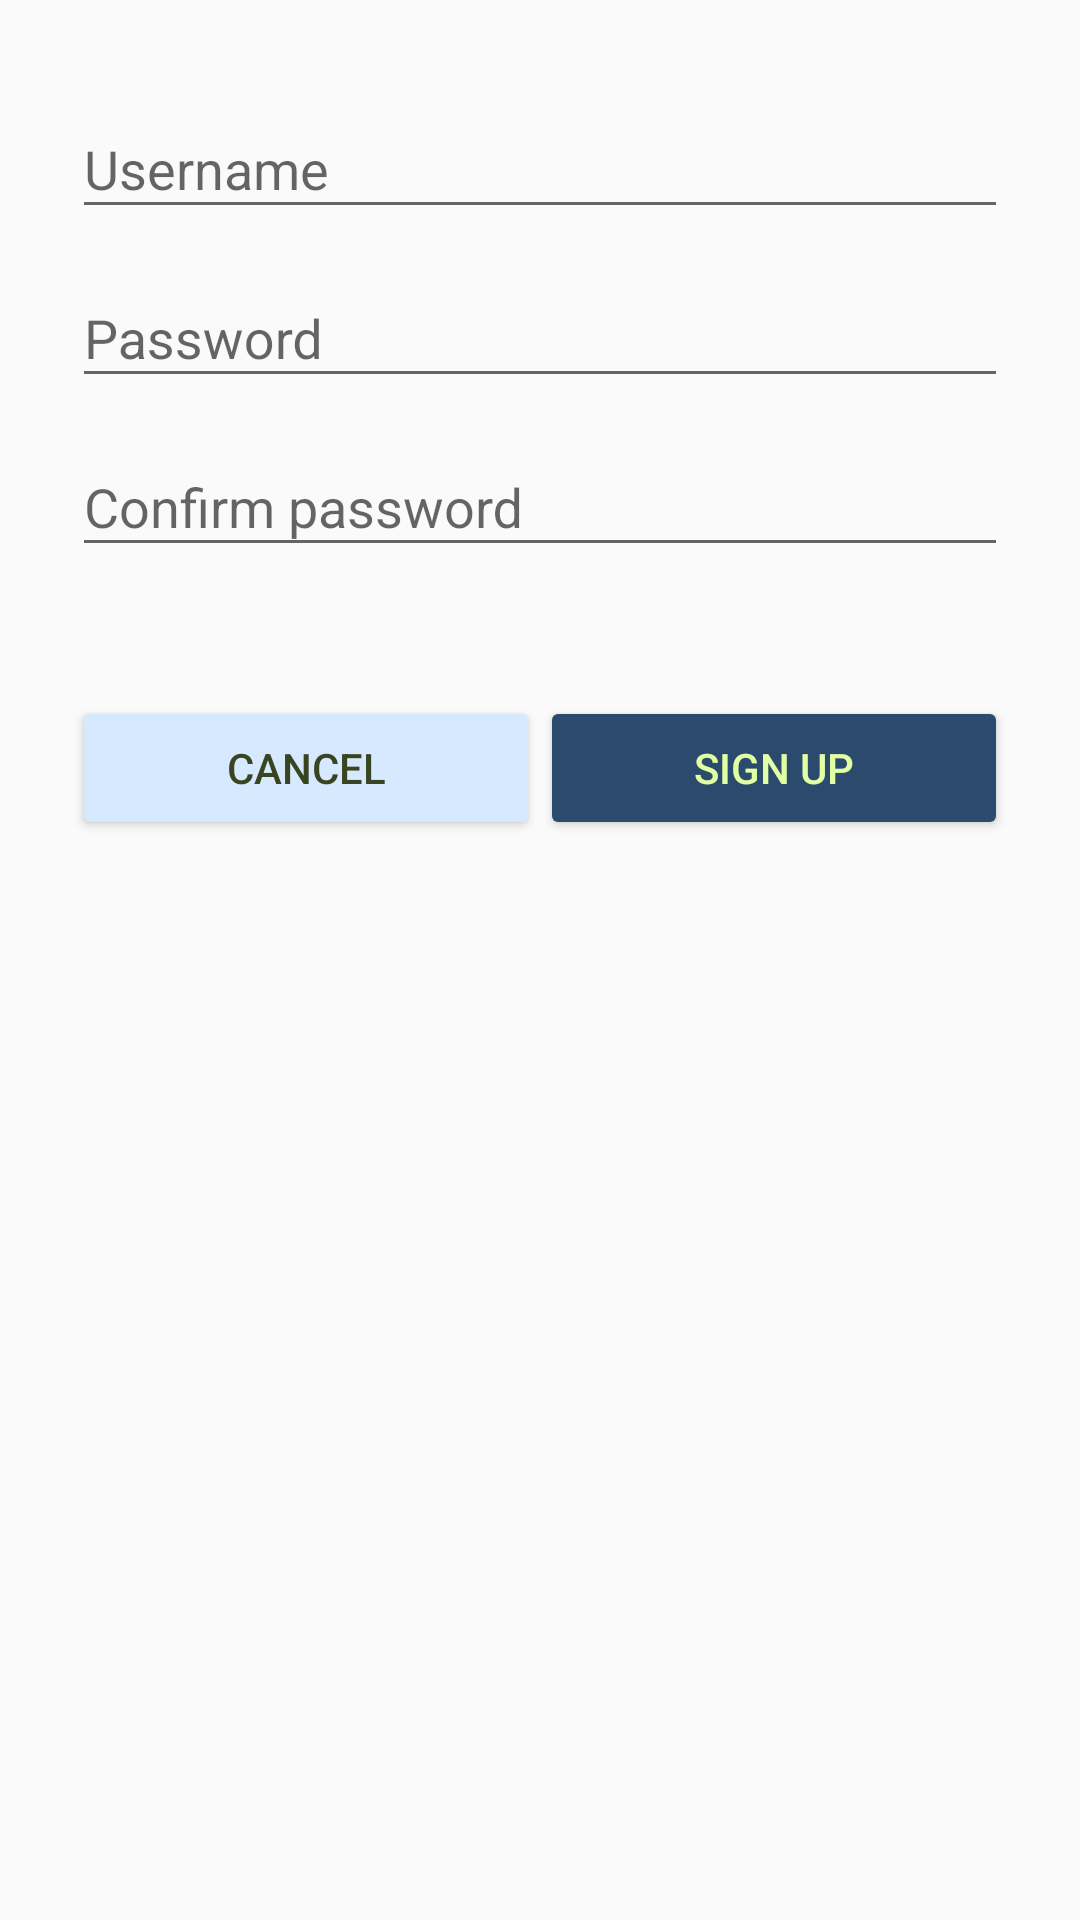

Android layout source for this screen:
<!-- AndroidManifest.xml: application theme AppTheme -->
<!-- res/layout/fragment_register.xml -->
<RelativeLayout xmlns:android="http://schemas.android.com/apk/res/android"
    xmlns:tools="http://schemas.android.com/tools"
    android:layout_width="match_parent"
    android:layout_height="match_parent"
    android:orientation="vertical"
    android:paddingLeft="24dp"
    android:paddingRight="24dp"
    android:paddingTop="20dp"
    tools:context=".fragments.RegisterFragment">

    <ScrollView
        android:layout_width="match_parent"
        android:layout_height="match_parent">

        <LinearLayout
            android:layout_width="match_parent"
            android:layout_height="wrap_content"
            android:orientation="vertical">

            <android.support.design.widget.TextInputLayout
                android:layout_width="match_parent"
                android:layout_height="wrap_content"
                android:layout_marginTop="4dp">

                <EditText
                    android:id="@+id/input_username"
                    android:layout_width="match_parent"
                    android:layout_height="wrap_content"
                    android:hint="Username"
                    android:inputType="textEmailAddress" />

            </android.support.design.widget.TextInputLayout>

            <android.support.design.widget.TextInputLayout
                android:layout_width="match_parent"
                android:layout_height="wrap_content"
                android:layout_marginTop="4dp">

                <EditText
                    android:id="@+id/input_password"
                    android:layout_width="match_parent"
                    android:layout_height="wrap_content"
                    android:hint="Password"
                    android:inputType="textPassword" />

            </android.support.design.widget.TextInputLayout>

            <android.support.design.widget.TextInputLayout
                android:layout_width="match_parent"
                android:layout_height="wrap_content"
                android:layout_marginTop="4dp">

                <EditText
                    android:id="@+id/input_confirmpassword"
                    android:layout_width="match_parent"
                    android:layout_height="wrap_content"
                    android:hint="Confirm password"
                    android:inputType="textPassword" />

            </android.support.design.widget.TextInputLayout>

            <ImageButton
                android:id="@+id/btnTakepicture"
                android:layout_width="wrap_content"
                android:layout_height="wrap_content"
                android:layout_marginBottom="4dp"
                android:layout_marginTop="15dp"
                android:layout_marginLeft="5dp"
                android:backgroundTint="@color/colordarkblue"
                android:background="@drawable/ic_menu_camera"/>

            <LinearLayout
                android:layout_width="match_parent"
                android:layout_height="wrap_content"
                android:layout_alignParentBottom="true"
                android:orientation="horizontal">


                <android.support.v7.widget.AppCompatButton
                    android:id="@+id/link_back"
                    android:layout_width="0dp"
                    android:layout_height="wrap_content"
                    android:layout_marginBottom="24dp"
                    android:layout_marginTop="24dp"
                    android:layout_weight="0.5"
                    android:padding="12dp"
                    android:text="Cancel"
                    android:backgroundTint="@color/colorlightblue"
                    android:textColor="@color/colordarkgreen" />

                <android.support.v7.widget.AppCompatButton
                    android:id="@+id/btnRegister"
                    android:layout_width="0dp"
                    android:layout_height="wrap_content"
                    android:layout_marginBottom="24dp"
                    android:layout_marginTop="24dp"
                    android:layout_weight="0.5"
                    android:padding="12dp"
                    android:text="Sign up"
                    android:backgroundTint="@color/colordarkblue"
                    android:textColor="@color/colorlightgreen" />

            </LinearLayout>

        </LinearLayout>
    </ScrollView>

</RelativeLayout>
<!-- resources referenced by this layout -->
<resources>
  <color name="colordarkblue">#2B4A6D</color>
  <color name="colordarkgreen">#394420</color>
  <color name="colorlightblue">#D6E9FF</color>
  <color name="colorlightgreen">#E1FFA3</color>
  <style name="AppTheme" parent="Theme.AppCompat.Light.NoActionBar">
          
          <item name="colorPrimary">@android:color/black</item>
          <item name="colorPrimaryDark">@android:color/black</item>
          <item name="colorAccent">@color/colorAccent</item>
  
      </style>
  <color name="colorAccent">#A7BCA1</color>
</resources>
